Photos from the image-classification dataset "NeurProject" in the GitHub repository Ricksy10/NeurProject. Its 5 classes are: chlorella, debris, haematococcus, small haematococcus, small particle.

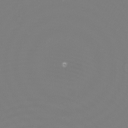
Label: chlorella

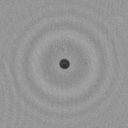
Label: small haematococcus

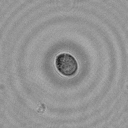
Label: haematococcus

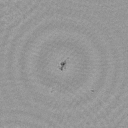
Label: small particle

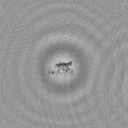
Label: debris

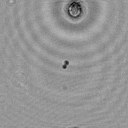
Label: chlorella
